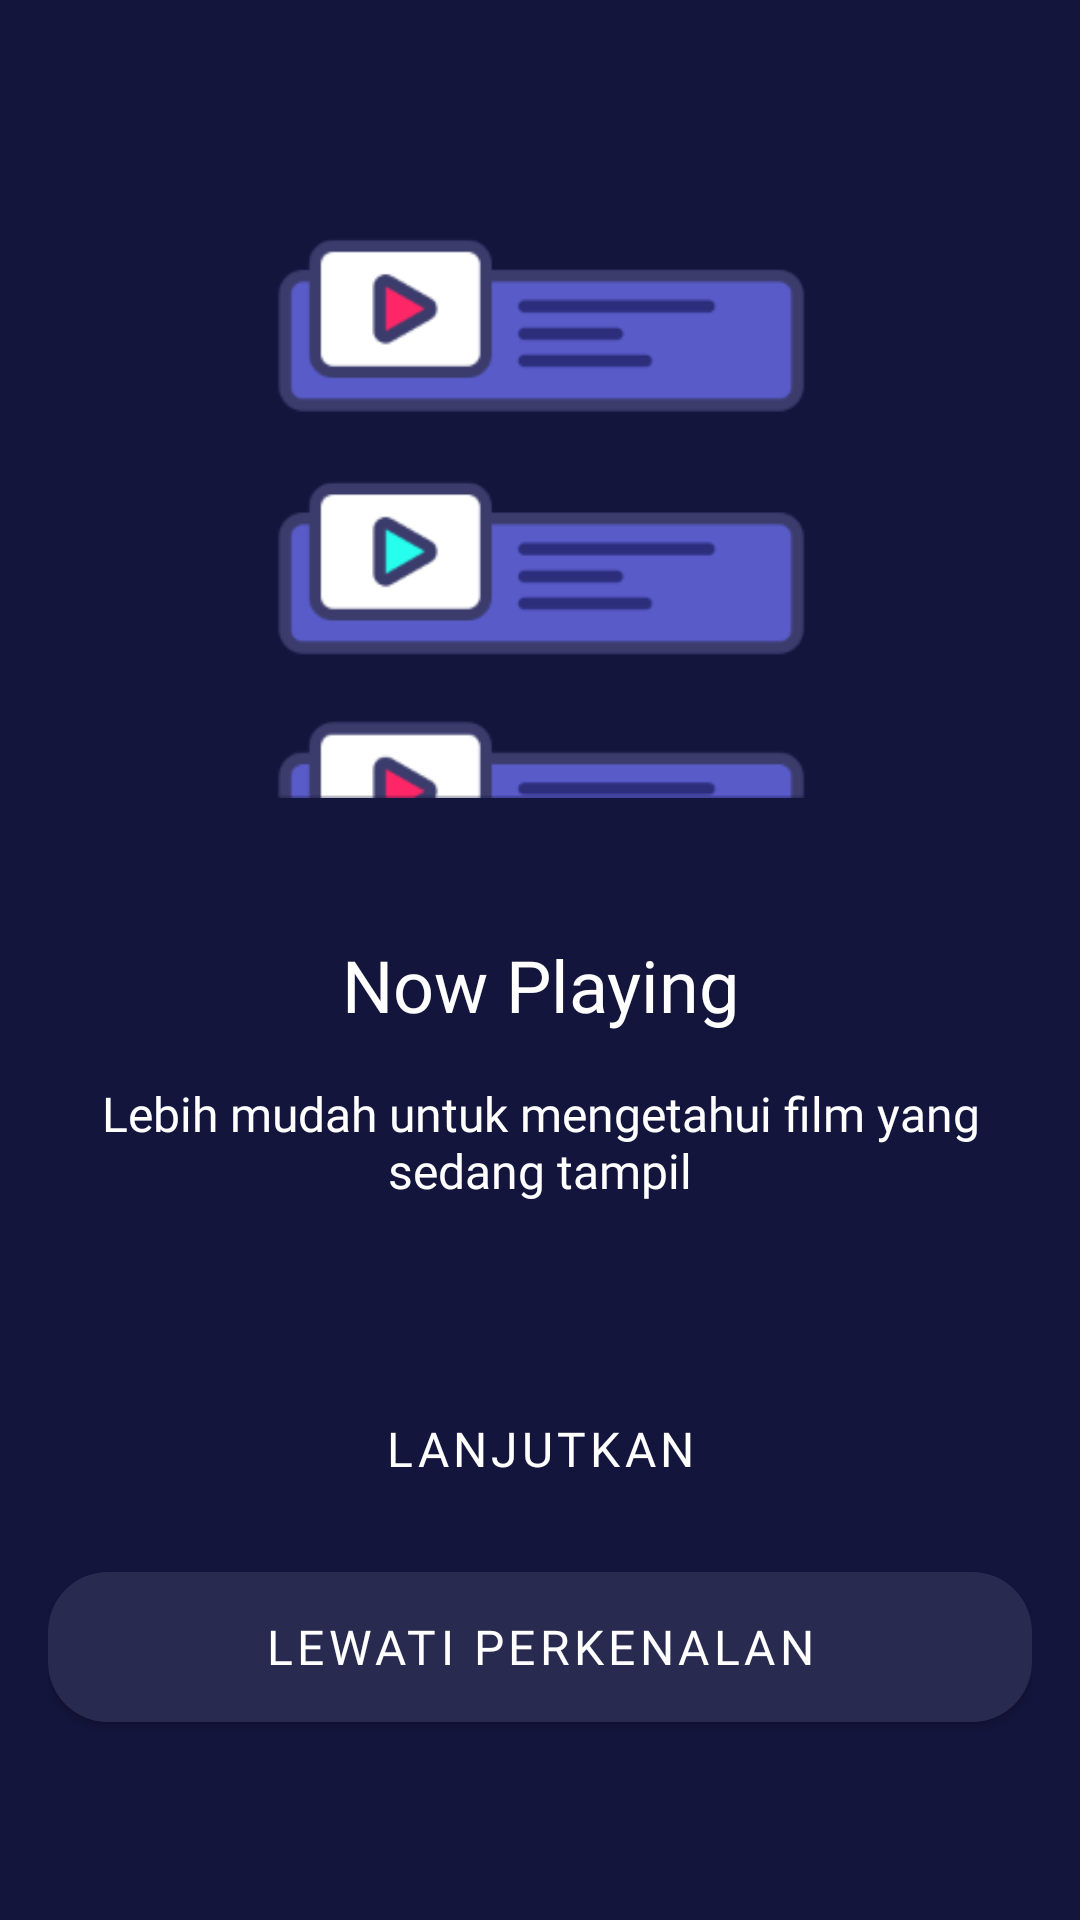

Here is an Android app screen rendered from its layout file. Give the layout XML and the strings, colors and styles it references.
<!-- AndroidManifest.xml: application theme Theme.RelasiRoom -->
<!-- res/layout/fragment_on_boarding_one.xml -->
<?xml version="1.0" encoding="utf-8"?>
<layout xmlns:android="http://schemas.android.com/apk/res/android"
    xmlns:app="http://schemas.android.com/apk/res-auto"
    xmlns:tools="http://schemas.android.com/tools"
    >

    <data>

        <variable
            name="boardingOneViewModel"
            type="com.sebade.relasiroom.ui.intro.OnBoardingViewModel" />




    </data>

    <androidx.constraintlayout.widget.ConstraintLayout
        android:id="@+id/onboardingonelayout"
        android:layout_width="match_parent"
        android:layout_height="match_parent"
        android:background="@color/darkBlue"
        android:padding="@dimen/layout_padding">

        <ImageView
            android:id="@+id/imageView"
            style="@style/obimagestyle"
            android:layout_marginTop="50dp"
            app:layout_constraintEnd_toEndOf="parent"
            app:layout_constraintStart_toStartOf="parent"
            app:layout_constraintTop_toTopOf="parent"
            app:srcCompat="@drawable/ob_one" />

        <TextView
            android:id="@+id/textView"
            style="@style/obtextheader"
            android:layout_width="wrap_content"
            android:layout_height="wrap_content"
            android:layout_marginTop="46dp"
            android:text="@string/now_playing"
            app:layout_constraintEnd_toEndOf="parent"
            app:layout_constraintStart_toStartOf="parent"
            app:layout_constraintTop_toBottomOf="@+id/imageView" />


        <TextView
            android:id="@+id/textView3"
            style="@style/obtextsuheader"
            android:layout_width="wrap_content"
            android:layout_height="wrap_content"
            android:layout_marginTop="16dp"
            android:text="@string/obone_subtext"
            app:layout_constraintEnd_toEndOf="parent"
            app:layout_constraintStart_toStartOf="parent"
            app:layout_constraintTop_toBottomOf="@+id/textView" />

        <com.google.android.material.button.MaterialButton
            android:id="@+id/btn_lewatiperkenalan"
            style="@style/obbuttonstyle.buttonblue"
            android:layout_marginBottom="50dp"
            android:onClick="@{() -> boardingOneViewModel.btnNavigatedToLoginPage()}"
            android:text="@string/lewati_perkenalan"
            app:layout_constraintBottom_toBottomOf="parent"
            app:layout_constraintEnd_toEndOf="parent"
            app:layout_constraintStart_toStartOf="parent" />

        <com.google.android.material.button.MaterialButton
            android:id="@+id/btn_lanjutkan"
            style="@style/obbuttonstyle.buttonpink"
            android:layout_marginBottom="16dp"
            android:onClick="@{() -> boardingOneViewModel.btnContinue()}"
            android:text="@string/lanjutkan"
            app:layout_constraintBottom_toTopOf="@+id/btn_lewatiperkenalan"
            app:layout_constraintEnd_toEndOf="parent"
            app:layout_constraintStart_toStartOf="parent" />

    </androidx.constraintlayout.widget.ConstraintLayout>

</layout>
<!-- resources referenced by this layout -->
<resources>
  <color name="darkBlue">#14153D</color>
  <dimen name="layout_padding">16dp</dimen>
  <!-- drawable ob_one: png bitmap (drawable, 11898 bytes) -->
  <string name="lanjutkan">Lanjutkan</string>
  <string name="lewati_perkenalan">Lewati Perkenalan</string>
  <string name="now_playing">Now Playing</string>
  <string name="obone_subtext">Lebih mudah untuk mengetahui film yang sedang tampil</string>
  <style name="obbuttonstyle.buttonblue">
          <item name="android:background">@drawable/background_blue_corner_round_button</item>
      </style>
  <style name="obbuttonstyle.buttonpink">
          <item name="android:background">@drawable/background_pink_corner_round_button</item>
      </style>
  <style name="obimagestyle">
          <item name="android:layout_height">@dimen/ob_image_size</item>
          <item name="android:layout_width">@dimen/ob_image_size</item>
          <item name="android:contentDescription">@null</item>
          <item name="android:scaleType">centerInside</item>
      </style>
  <style name="obtextheader" parent="textview">
          <item name="android:textSize">@dimen/ob_textheader</item>
          <item name="fontFamily">@font/poppins_semibold</item>
      </style>
  <style name="obtextsuheader" parent="textview">
          <item name="android:textSize">@dimen/ob_textsubheader</item>
          <item name="fontFamily">@font/poppins_light</item>
      </style>
  <style name="Theme.RelasiRoom" parent="Theme.MaterialComponents.DayNight.DarkActionBar">
          
          <item name="colorPrimary">@color/purple_500</item>
          <item name="colorPrimaryVariant">@color/purple_700</item>
          <item name="colorOnPrimary">@color/white</item>
          
          <item name="colorSecondary">@color/teal_200</item>
          <item name="colorSecondaryVariant">@color/teal_700</item>
          <item name="colorOnSecondary">@color/black</item>
          
          <item name="android:statusBarColor" tools:targetApi="l">?attr/colorPrimaryVariant</item>
          
      </style>
  <!-- drawable background_blue_corner_round_button (drawable) -->
  <?xml version="1.0" encoding="utf-8"?>
  <shape xmlns:android="http://schemas.android.com/apk/res/android"
      android:shape="rectangle"
      >
      <solid android:color="@color/grayBlue"/>
      <corners android:radius="20dp"/>
  </shape>
  <dimen name="ob_image_size">200dp</dimen>
  <style name="textview">
          <item name="android:textColor">@color/white</item>
          <item name="android:textAlignment">center</item>
      </style>
  <dimen name="ob_textheader">24sp</dimen>
  <dimen name="ob_textsubheader">16sp</dimen>
  <color name="purple_500">#FF6200EE</color>
  <color name="purple_700">#FF3700B3</color>
  <color name="white">#FFFFFFFF</color>
  <color name="teal_200">#FF03DAC5</color>
  <color name="teal_700">#FF018786</color>
  <color name="black">#FF000000</color>
  <color name="grayBlue">#292A50</color>
</resources>
